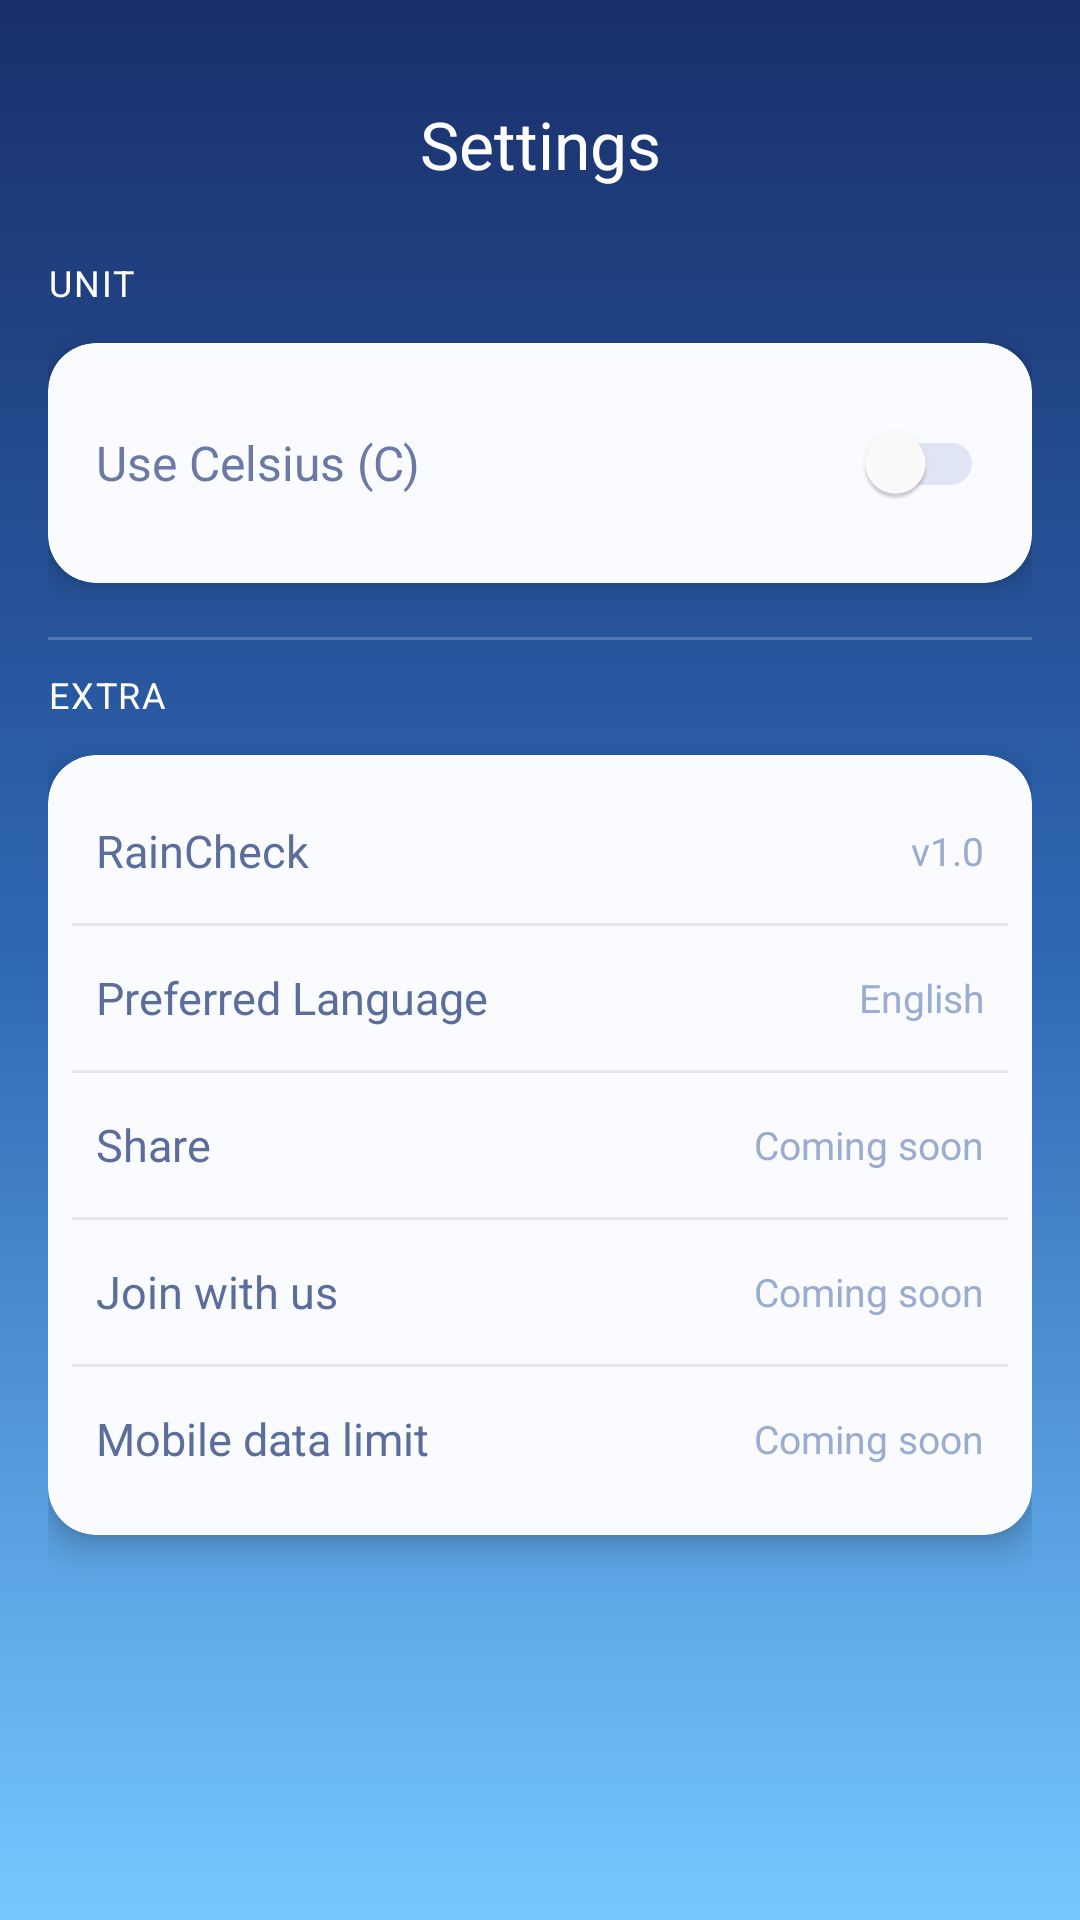

Reconstruct the res/layout file that produces this screen, plus the resources it refers to.
<!-- AndroidManifest.xml: application theme Theme.PROG7314POE -->
<!-- res/layout/activity_settings.xml -->
<?xml version="1.0" encoding="utf-8"?>
<LinearLayout
    xmlns:android="http://schemas.android.com/apk/res/android"
    xmlns:app="http://schemas.android.com/apk/res-auto"
    android:orientation="vertical"
    android:layout_width="match_parent"
    android:layout_height="match_parent"
    android:background="@drawable/bg_settings_gradient"
    android:padding="16dp">

    <com.google.android.material.appbar.MaterialToolbar
        android:id="@+id/topAppBar"
        android:layout_width="match_parent"
        android:layout_height="wrap_content"
        android:background="@android:color/transparent"
        app:navigationIcon="@drawable/ic_arrow_back_24"
        app:navigationContentDescription="@string/back"
        app:title="@string/menu_settings"
        app:titleTextColor="@android:color/white"
        app:titleCentered="true" />

    <TextView
        android:id="@+id/sectionUnits"
        android:layout_width="wrap_content"
        android:layout_height="wrap_content"
        android:text="@string/settings_unit_label"
        android:textAllCaps="true"
        android:textColor="#FFFFFFFF"
        android:textSize="12sp"
        android:letterSpacing="0.05"
        android:layout_marginTop="6dp"
        android:layout_marginBottom="12dp" />

    <com.google.android.material.card.MaterialCardView
        android:layout_width="match_parent"
        android:layout_height="wrap_content"
        app:cardCornerRadius="16dp"
        app:cardElevation="6dp"
        app:strokeWidth="1dp"
        app:strokeColor="#1FFFFFFF"
        app:cardBackgroundColor="#F9FBFF">

        <LinearLayout
            android:layout_width="match_parent"
            android:layout_height="wrap_content"
            android:orientation="horizontal"
            android:padding="16dp"
            android:gravity="center_vertical">

            <TextView
                android:layout_width="0dp"
                android:layout_height="wrap_content"
                android:layout_weight="1"
                android:text="@string/settings_use_celsius"
                android:textColor="#6A79A6"
                android:textSize="16sp" />

            <com.google.android.material.switchmaterial.SwitchMaterial
                android:id="@+id/switchUnits"
                android:layout_width="wrap_content"
                android:layout_height="wrap_content"
                android:showText="false"
                app:useMaterialThemeColors="false"
                app:trackTint="@color/switch_track_tint"
                app:thumbTint="@color/switch_thumb_tint" />
        </LinearLayout>
    </com.google.android.material.card.MaterialCardView>

    <View
        android:layout_width="match_parent"
        android:layout_height="1dp"
        android:layout_marginTop="18dp"
        android:layout_marginBottom="10dp"
        android:background="#33FFFFFF" />

    <TextView
        android:id="@+id/sectionExtra"
        android:layout_width="wrap_content"
        android:layout_height="wrap_content"
        android:text="@string/settings_extra_label"
        android:textAllCaps="true"
        android:textColor="#FFFFFFFF"
        android:textSize="12sp"
        android:letterSpacing="0.05"
        android:layout_marginBottom="12dp" />

    <com.google.android.material.card.MaterialCardView
        android:layout_width="match_parent"
        android:layout_height="wrap_content"
        app:cardCornerRadius="16dp"
        app:cardElevation="6dp"
        app:strokeWidth="1dp"
        app:strokeColor="#1FFFFFFF"
        app:cardBackgroundColor="#F9FBFF">

        <LinearLayout
            android:layout_width="match_parent"
            android:layout_height="wrap_content"
            android:orientation="vertical"
            android:padding="8dp">

            <LinearLayout
                android:layout_width="match_parent"
                android:layout_height="48dp"
                android:gravity="center_vertical"
                android:paddingHorizontal="8dp">

                <TextView
                    android:layout_width="0dp"
                    android:layout_height="wrap_content"
                    android:layout_weight="1"
                    android:text="@string/app_name"
                    android:textColor="#5B6D9A"
                    android:textSize="15sp" />

                <TextView
                    android:id="@+id/tvAppVersion"
                    android:layout_width="wrap_content"
                    android:layout_height="wrap_content"
                    android:text="v1.0"
                    android:textColor="#9AACCF"
                    android:textSize="13sp" />
            </LinearLayout>

            <View
                android:layout_width="match_parent"
                android:layout_height="1dp"
                android:background="#14000000" />

            <LinearLayout
                android:id="@+id/rowPreferredLanguage"
                android:layout_width="match_parent"
                android:layout_height="48dp"
                android:gravity="center_vertical"
                android:paddingHorizontal="8dp"
                android:clickable="true"
                android:foreground="?attr/selectableItemBackground"
                android:focusable="true">

                <TextView
                    android:layout_width="0dp"
                    android:layout_height="wrap_content"
                    android:layout_weight="1"
                    android:text="@string/preferred_language"
                    android:textColor="#5B6D9A"
                    android:textSize="15sp" />

                <TextView
                    android:id="@+id/tvLanguageValue"
                    android:layout_width="wrap_content"
                    android:layout_height="wrap_content"
                    android:text="@string/language_english"
                    android:textColor="#9AACCF"
                    android:textSize="13sp" />
            </LinearLayout>

            <View
                android:layout_width="match_parent"
                android:layout_height="1dp"
                android:background="#14000000" />

            <LinearLayout
                android:layout_width="match_parent"
                android:layout_height="48dp"
                android:gravity="center_vertical"
                android:paddingHorizontal="8dp">

                <TextView
                    android:layout_width="0dp"
                    android:layout_height="wrap_content"
                    android:layout_weight="1"
                    android:text="@string/settings_share"
                    android:textColor="#5B6D9A"
                    android:textSize="15sp" />

                <TextView
                    android:layout_width="wrap_content"
                    android:layout_height="wrap_content"
                    android:text="@string/coming_soon"
                    android:textColor="#9AACCF"
                    android:textSize="13sp" />
            </LinearLayout>

            <View
                android:layout_width="match_parent"
                android:layout_height="1dp"
                android:background="#14000000" />

            <LinearLayout
                android:layout_width="match_parent"
                android:layout_height="48dp"
                android:gravity="center_vertical"
                android:paddingHorizontal="8dp">

                <TextView
                    android:layout_width="0dp"
                    android:layout_height="wrap_content"
                    android:layout_weight="1"
                    android:text="@string/settings_join"
                    android:textColor="#5B6D9A"
                    android:textSize="15sp" />

                <TextView
                    android:layout_width="wrap_content"
                    android:layout_height="wrap_content"
                    android:text="@string/coming_soon"
                    android:textColor="#9AACCF"
                    android:textSize="13sp" />
            </LinearLayout>

            <View
                android:layout_width="match_parent"
                android:layout_height="1dp"
                android:background="#14000000" />

            <LinearLayout
                android:layout_width="match_parent"
                android:layout_height="48dp"
                android:gravity="center_vertical"
                android:paddingHorizontal="8dp">

                <TextView
                    android:layout_width="0dp"
                    android:layout_height="wrap_content"
                    android:layout_weight="1"
                    android:text="@string/settings_data_limit"
                    android:textColor="#5B6D9A"
                    android:textSize="15sp" />

                <TextView
                    android:layout_width="wrap_content"
                    android:layout_height="wrap_content"
                    android:text="@string/coming_soon"
                    android:textColor="#9AACCF"
                    android:textSize="13sp" />
            </LinearLayout>

        </LinearLayout>
    </com.google.android.material.card.MaterialCardView>

</LinearLayout>
<!-- resources referenced by this layout -->
<resources>
  <!-- drawable bg_settings_gradient (drawable) -->
  <?xml version="1.0" encoding="utf-8"?>
  <shape xmlns:android="http://schemas.android.com/apk/res/android">
      <gradient
          android:type="linear"
          android:angle="270"
          android:startColor="#192F6A"
          android:centerColor="#2F68B5"
          android:endColor="#77C8FF"/>
  </shape>
  <string name="app_name">RainCheck</string>
  <string name="back">Back</string>
  <string name="coming_soon">Coming soon</string>
  <string name="language_english">English</string>
  <string name="menu_settings">Settings</string>
  <string name="preferred_language">Preferred Language</string>
  <string name="settings_data_limit">Mobile data limit</string>
  <string name="settings_extra_label">Extra</string>
  <string name="settings_join">Join with us</string>
  <string name="settings_share">Share</string>
  <string name="settings_unit_label">Unit</string>
  <string name="settings_use_celsius">Use Celsius (C)</string>
  <style name="Theme.PROG7314POE" parent="Theme.Material3.Light.NoActionBar">
          
          <item name="android:forceDarkAllowed">false</item>
          <item name="android:statusBarColor">@android:color/transparent</item>
          <item name="android:windowTranslucentStatus">true</item>
          
          <item name="android:windowBackground">@color/white</item>
          <item name="android:colorBackground">@color/white</item>
          <item name="colorSurface">@color/white</item>
          <item name="colorSurfaceVariant">@color/white</item>
  
          
          <item name="colorOnSurface">@color/black</item>
          <item name="colorOnBackground">@color/black</item>
  
  
      </style>
  <color name="white">#FFFFFFFF</color>
  <color name="black">#FF000000</color>
</resources>
